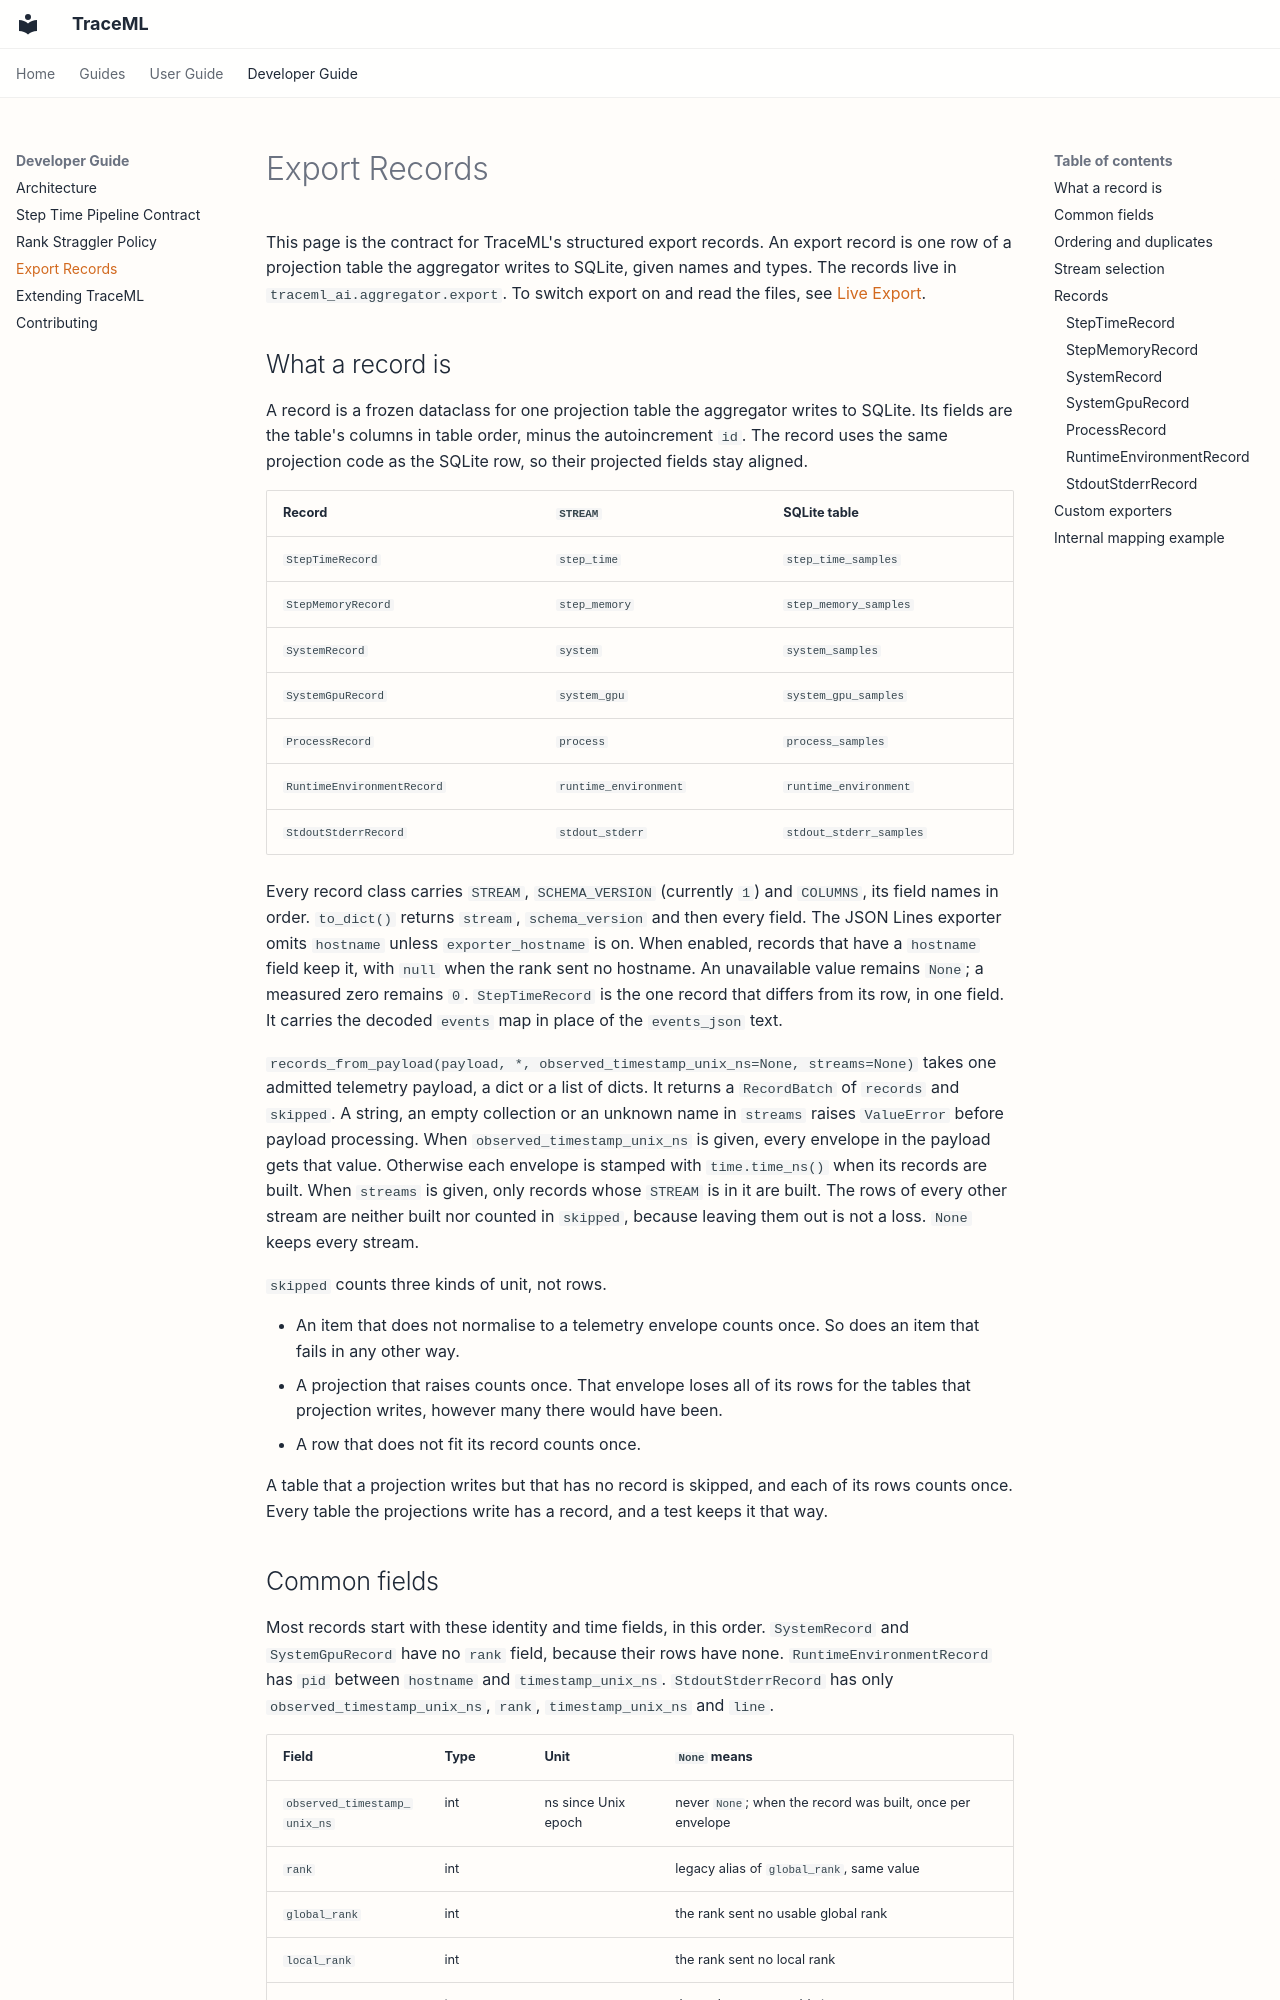

repository: traceopt-ai/traceml · page: developer_guide/export-records/index.html · generator: mkdocs

# Export Records

This page is the contract for TraceML's structured export records.
An export record is one row of a projection table the aggregator writes to SQLite, given names and types.
The records live in `traceml_ai.aggregator.export`.
To switch export on and read the files, see [Live Export](../user_guide/live-export.md).

## What a record is

A record is a frozen dataclass for one projection table the aggregator writes to SQLite.
Its fields are the table's columns in table order, minus the autoincrement `id`.
The record uses the same projection code as the SQLite row, so their projected fields stay aligned.

| Record | `STREAM` | SQLite table |
|---|---|---|
| `StepTimeRecord` | `step_time` | `step_time_samples` |
| `StepMemoryRecord` | `step_memory` | `step_memory_samples` |
| `SystemRecord` | `system` | `system_samples` |
| `SystemGpuRecord` | `system_gpu` | `system_gpu_samples` |
| `ProcessRecord` | `process` | `process_samples` |
| `RuntimeEnvironmentRecord` | `runtime_environment` | `runtime_environment` |
| `StdoutStderrRecord` | `stdout_stderr` | `stdout_stderr_samples` |

Every record class carries `STREAM`, `SCHEMA_VERSION` (currently `1`) and `COLUMNS`, its field names in order.
`to_dict()` returns `stream`, `schema_version` and then every field.
The JSON Lines exporter omits `hostname` unless `exporter_hostname` is on.
When enabled, records that have a `hostname` field keep it, with `null` when the rank sent no hostname.
An unavailable value remains `None`; a measured zero remains `0`.
`StepTimeRecord` is the one record that differs from its row, in one field.
It carries the decoded `events` map in place of the `events_json` text.

`records_from_payload(payload, *, observed_timestamp_unix_ns=None, streams=None)` takes one admitted telemetry payload, a dict or a list of dicts.
It returns a `RecordBatch` of `records` and `skipped`.
A string, an empty collection or an unknown name in `streams` raises `ValueError` before payload processing.
When `observed_timestamp_unix_ns` is given, every envelope in the payload gets that value.
Otherwise each envelope is stamped with `time.time_ns()` when its records are built.
When `streams` is given, only records whose `STREAM` is in it are built.
The rows of every other stream are neither built nor counted in `skipped`, because leaving them out is not a loss.
`None` keeps every stream.

`skipped` counts three kinds of unit, not rows.

- An item that does not normalise to a telemetry envelope counts once.
  So does an item that fails in any other way.
- A projection that raises counts once.
  That envelope loses all of its rows for the tables that projection writes, however many there would have been.
- A row that does not fit its record counts once.

A table that a projection writes but that has no record is skipped, and each of its rows counts once.
Every table the projections write has a record, and a test keeps it that way.
